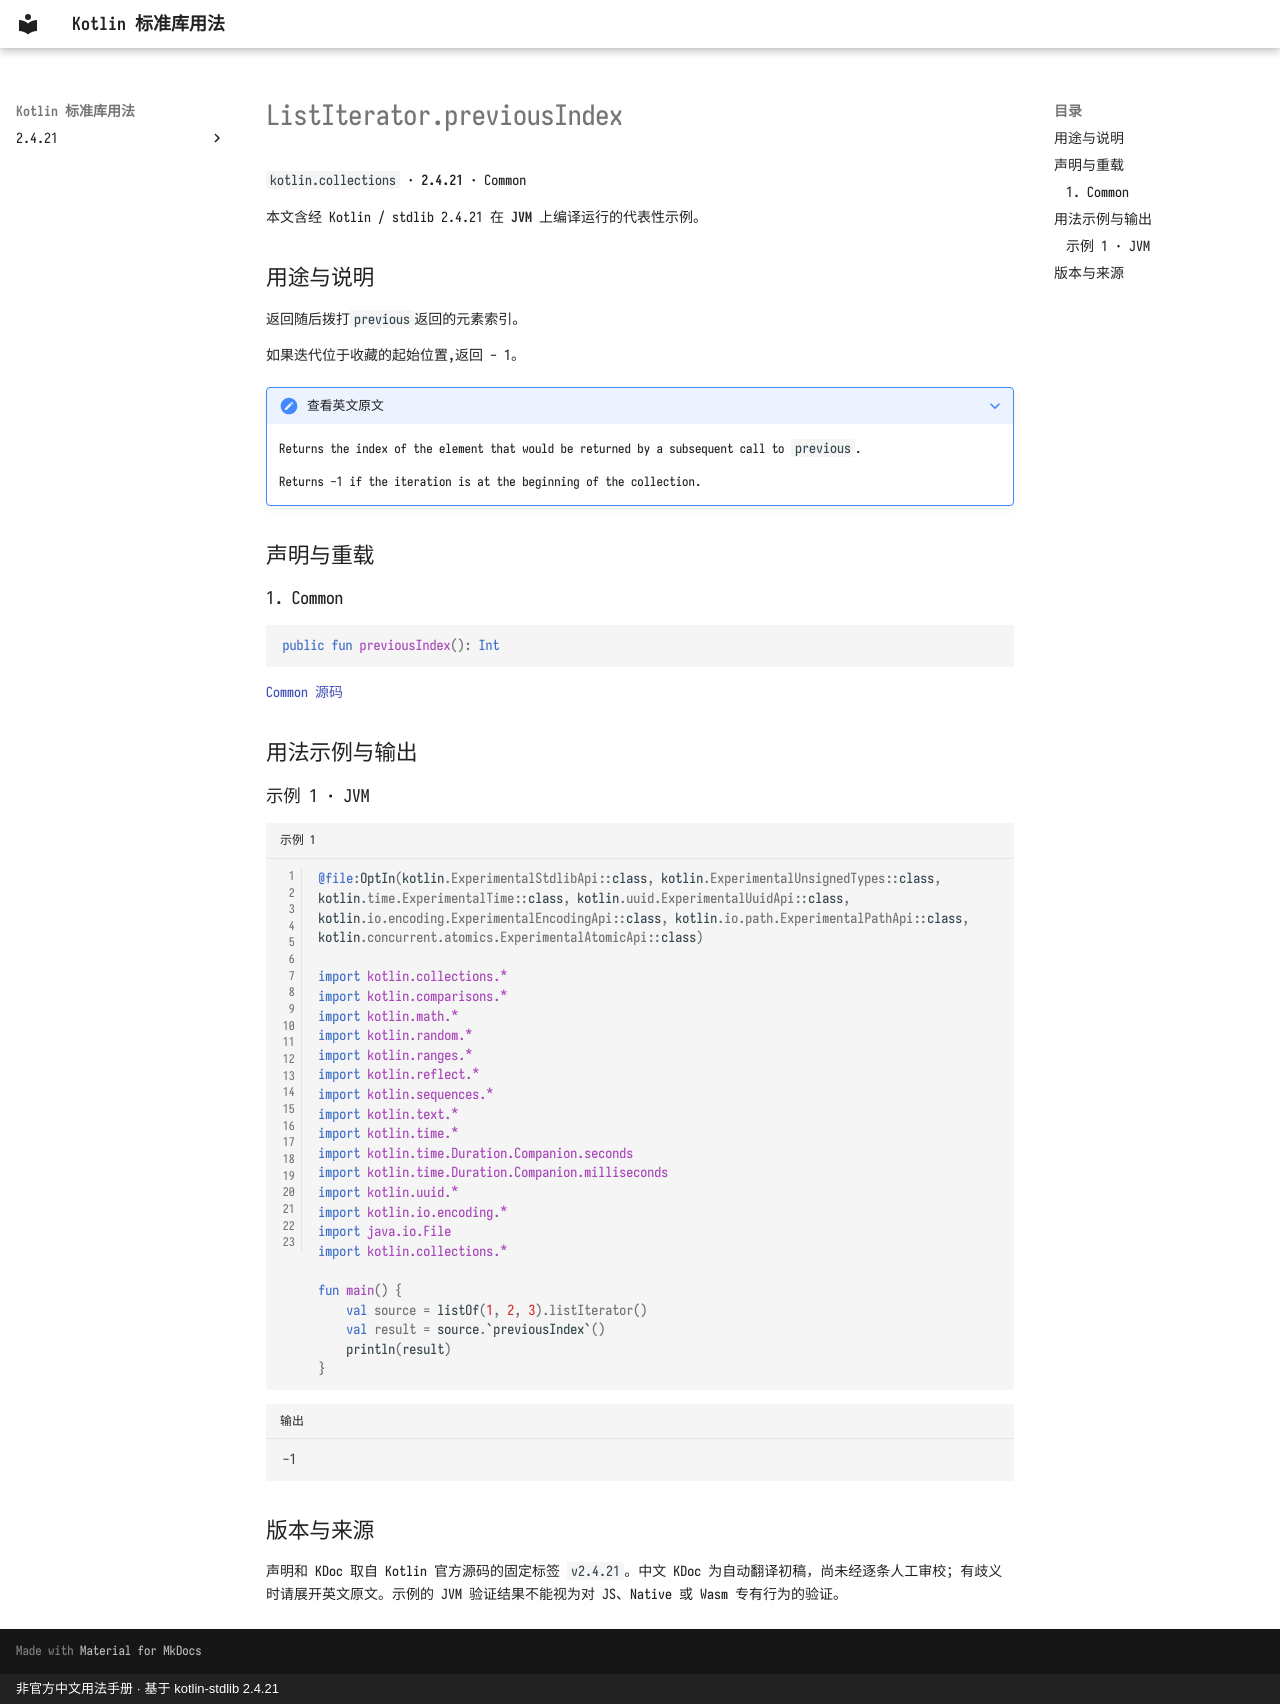

repository: oooooooko/kotlin-stdlib-docs · page: zh/api/kotlin.collections/listiterator-previousindex--54de381c/index.html · generator: mkdocs · copyright: 非官方中文用法手册 · 基于 kotlin-stdlib 2.4.21

# ListIterator.previousIndex

`kotlin.collections` · **2.4.21** · Common

本文含经 Kotlin / stdlib 2.4.21 在 **JVM** 上编译运行的代表性示例。

## 用途与说明

返回随后拨打`previous`返回的元素索引。

如果迭代位于收藏的起始位置,返回 - 1。

??? note "查看英文原文"

    Returns the index of the element that would be returned by a subsequent call to `previous`.
    
    Returns -1 if the iteration is at the beginning of the collection.

## 声明与重载

### 1. Common

```kotlin
public fun previousIndex(): Int
```

[Common 源码](https://github.com/JetBrains/kotlin/blob/v2.4.21/libraries/stdlib/src/kotlin/Iterator.kt#L69)

## 用法示例与输出

### 示例 1 · JVM

```kotlin title="示例 1" linenums="1"
@file:OptIn(kotlin.ExperimentalStdlibApi::class, kotlin.ExperimentalUnsignedTypes::class, kotlin.time.ExperimentalTime::class, kotlin.uuid.ExperimentalUuidApi::class, kotlin.io.encoding.ExperimentalEncodingApi::class, kotlin.io.path.ExperimentalPathApi::class, kotlin.concurrent.atomics.ExperimentalAtomicApi::class)

import kotlin.collections.*
import kotlin.comparisons.*
import kotlin.math.*
import kotlin.random.*
import kotlin.ranges.*
import kotlin.reflect.*
import kotlin.sequences.*
import kotlin.text.*
import kotlin.time.*
import kotlin.time.Duration.Companion.seconds
import kotlin.time.Duration.Companion.milliseconds
import kotlin.uuid.*
import kotlin.io.encoding.*
import java.io.File
import kotlin.collections.*

fun main() {
    val source = listOf(1, 2, 3).listIterator()
    val result = source.`previousIndex`()
    println(result)
}
```

```text title="输出"
-1
```

## 版本与来源

声明和 KDoc 取自 Kotlin 官方源码的固定标签 `v2.4.21`。中文 KDoc 为自动翻译初稿，尚未经逐条人工审校；有歧义时请展开英文原文。示例的 JVM 验证结果不能视为对 JS、Native 或 Wasm 专有行为的验证。
